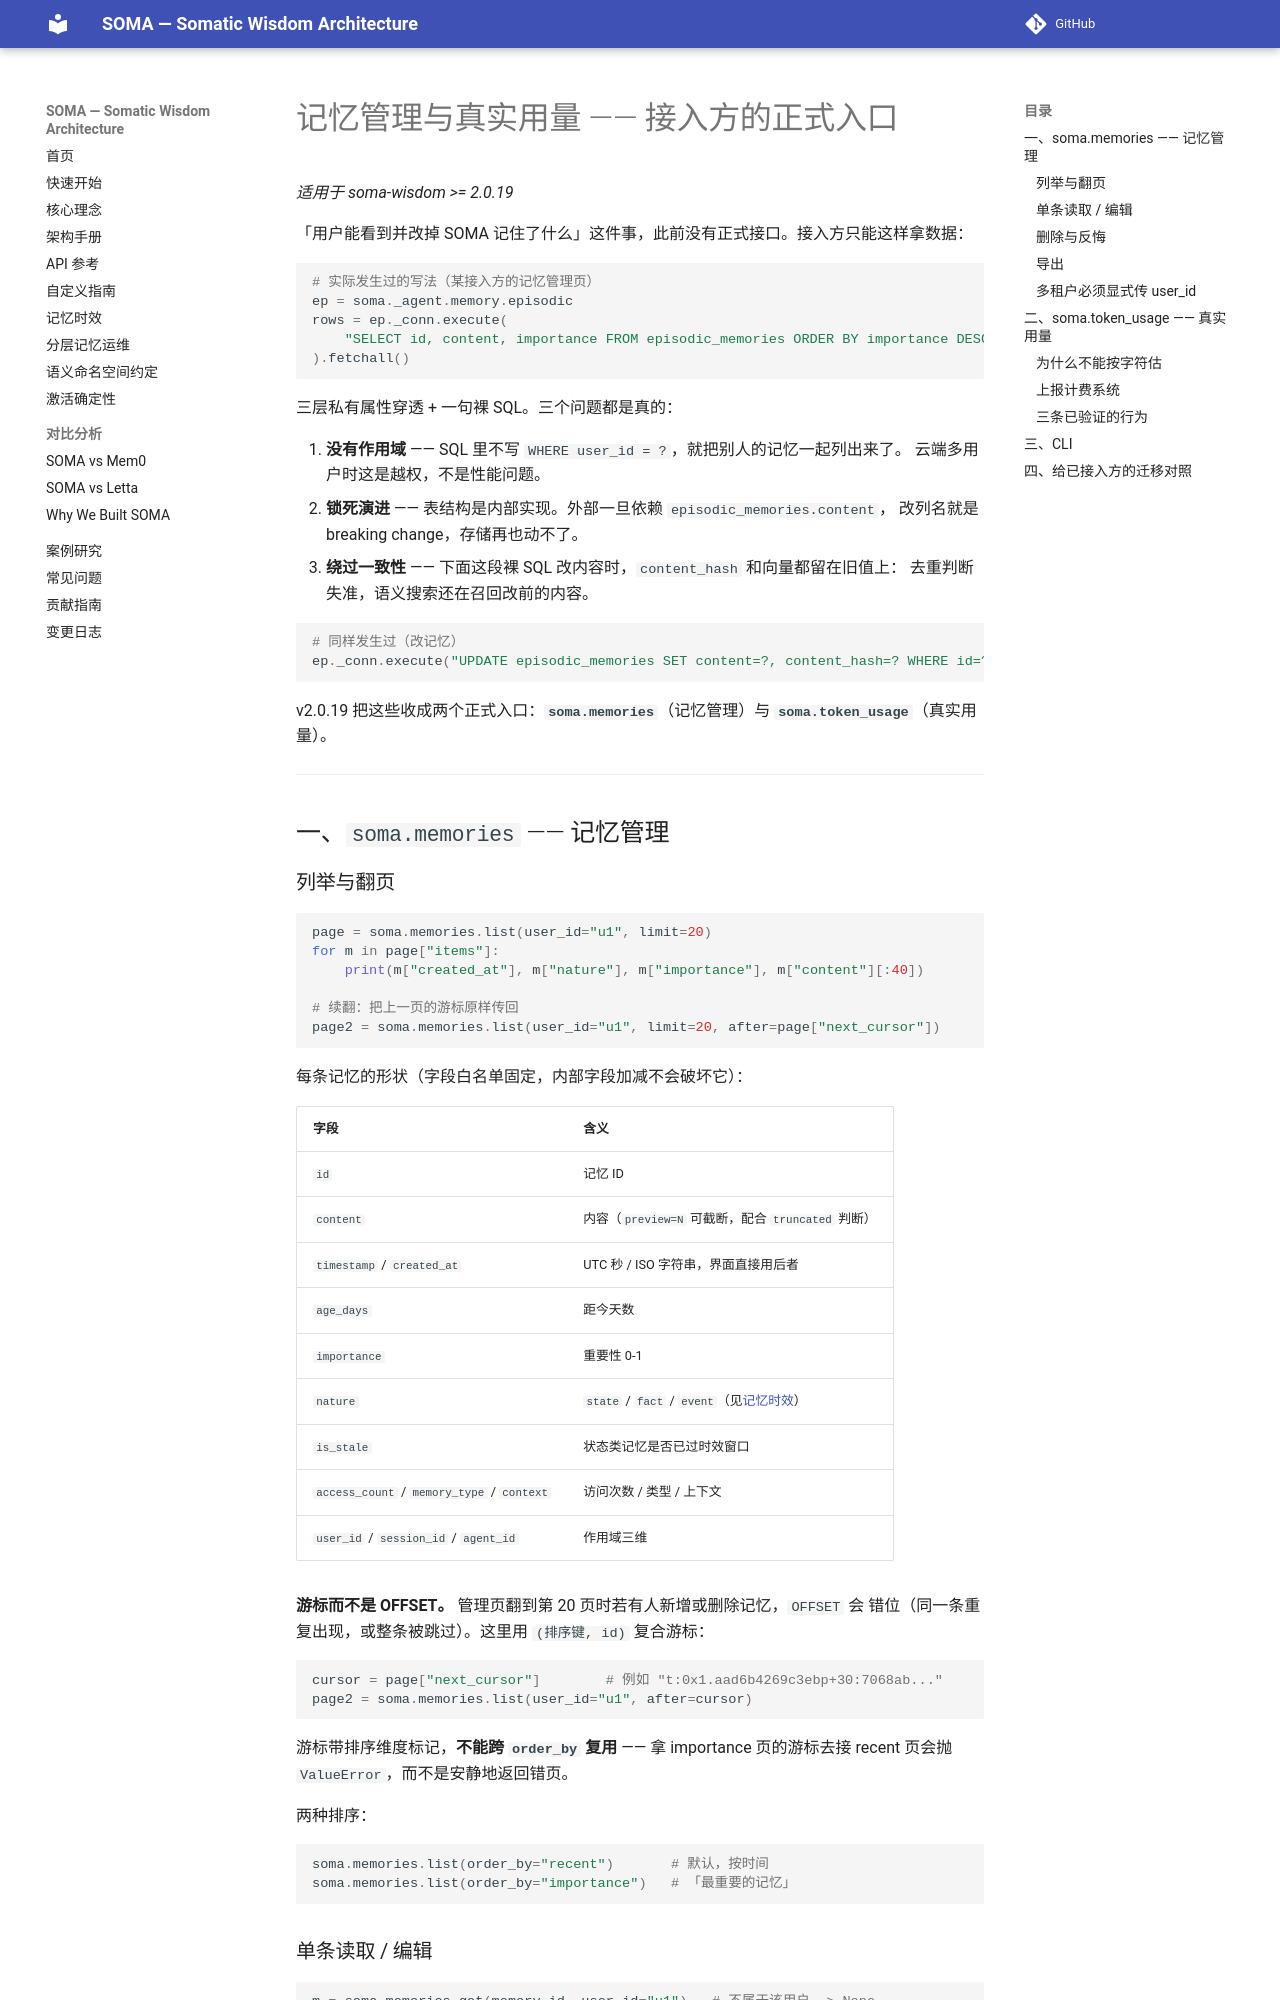

repository: sunyan999999/soma · page: guides/memory-management_zh/index.html · generator: mkdocs

# 记忆管理与真实用量 —— 接入方的正式入口

*适用于 soma-wisdom >= 2.0.19*

「用户能看到并改掉 SOMA 记住了什么」这件事，此前没有正式接口。接入方只能这样拿数据：

```python
# 实际发生过的写法（某接入方的记忆管理页）
ep = soma._agent.memory.episodic
rows = ep._conn.execute(
    "SELECT id, content, importance FROM episodic_memories ORDER BY importance DESC LIMIT 20"
).fetchall()
```

三层私有属性穿透 + 一句裸 SQL。三个问题都是真的：

1. **没有作用域** —— SQL 里不写 `WHERE user_id = ?`，就把别人的记忆一起列出来了。
   云端多用户时这是越权，不是性能问题。
2. **锁死演进** —— 表结构是内部实现。外部一旦依赖 `episodic_memories.content`，
   改列名就是 breaking change，存储再也动不了。
3. **绕过一致性** —— 下面这段裸 SQL 改内容时，`content_hash` 和向量都留在旧值上：
   去重判断失准，语义搜索还在召回改前的内容。

```python
# 同样发生过（改记忆）
ep._conn.execute("UPDATE episodic_memories SET content=?, content_hash=? WHERE id=?", ...)
```

v2.0.19 把这些收成两个正式入口：**`soma.memories`**（记忆管理）与
**`soma.token_usage`**（真实用量）。

---

## 一、`soma.memories` —— 记忆管理

### 列举与翻页

```python
page = soma.memories.list(user_id="u1", limit=20)
for m in page["items"]:
    print(m["created_at"], m["nature"], m["importance"], m["content"][:40])

# 续翻：把上一页的游标原样传回
page2 = soma.memories.list(user_id="u1", limit=20, after=page["next_cursor"])
```

每条记忆的形状（字段白名单固定，内部字段加减不会破坏它）：

| 字段 | 含义 |
|------|------|
| `id` | 记忆 ID |
| `content` | 内容（`preview=N` 可截断，配合 `truncated` 判断） |
| `timestamp` / `created_at` | UTC 秒 / ISO 字符串，界面直接用后者 |
| `age_days` | 距今天数 |
| `importance` | 重要性 0-1 |
| `nature` | `state` / `fact` / `event`（见[记忆时效](memory-recency_zh.md)） |
| `is_stale` | 状态类记忆是否已过时效窗口 |
| `access_count` / `memory_type` / `context` | 访问次数 / 类型 / 上下文 |
| `user_id` / `session_id` / `agent_id` | 作用域三维 |

**游标而不是 OFFSET。** 管理页翻到第 20 页时若有人新增或删除记忆，`OFFSET` 会
错位（同一条重复出现，或整条被跳过）。这里用 `(排序键, id)` 复合游标：

```python
cursor = page["next_cursor"]        # 例如 "t:0x1.aad6b4269c3ebp+30:7068ab..."
page2 = soma.memories.list(user_id="u1", after=cursor)
```

游标带排序维度标记，**不能跨 `order_by` 复用** —— 拿 importance 页的游标去接
recent 页会抛 `ValueError`，而不是安静地返回错页。

两种排序：

```python
soma.memories.list(order_by="recent")       # 默认，按时间
soma.memories.list(order_by="importance")   # 「最重要的记忆」
```
